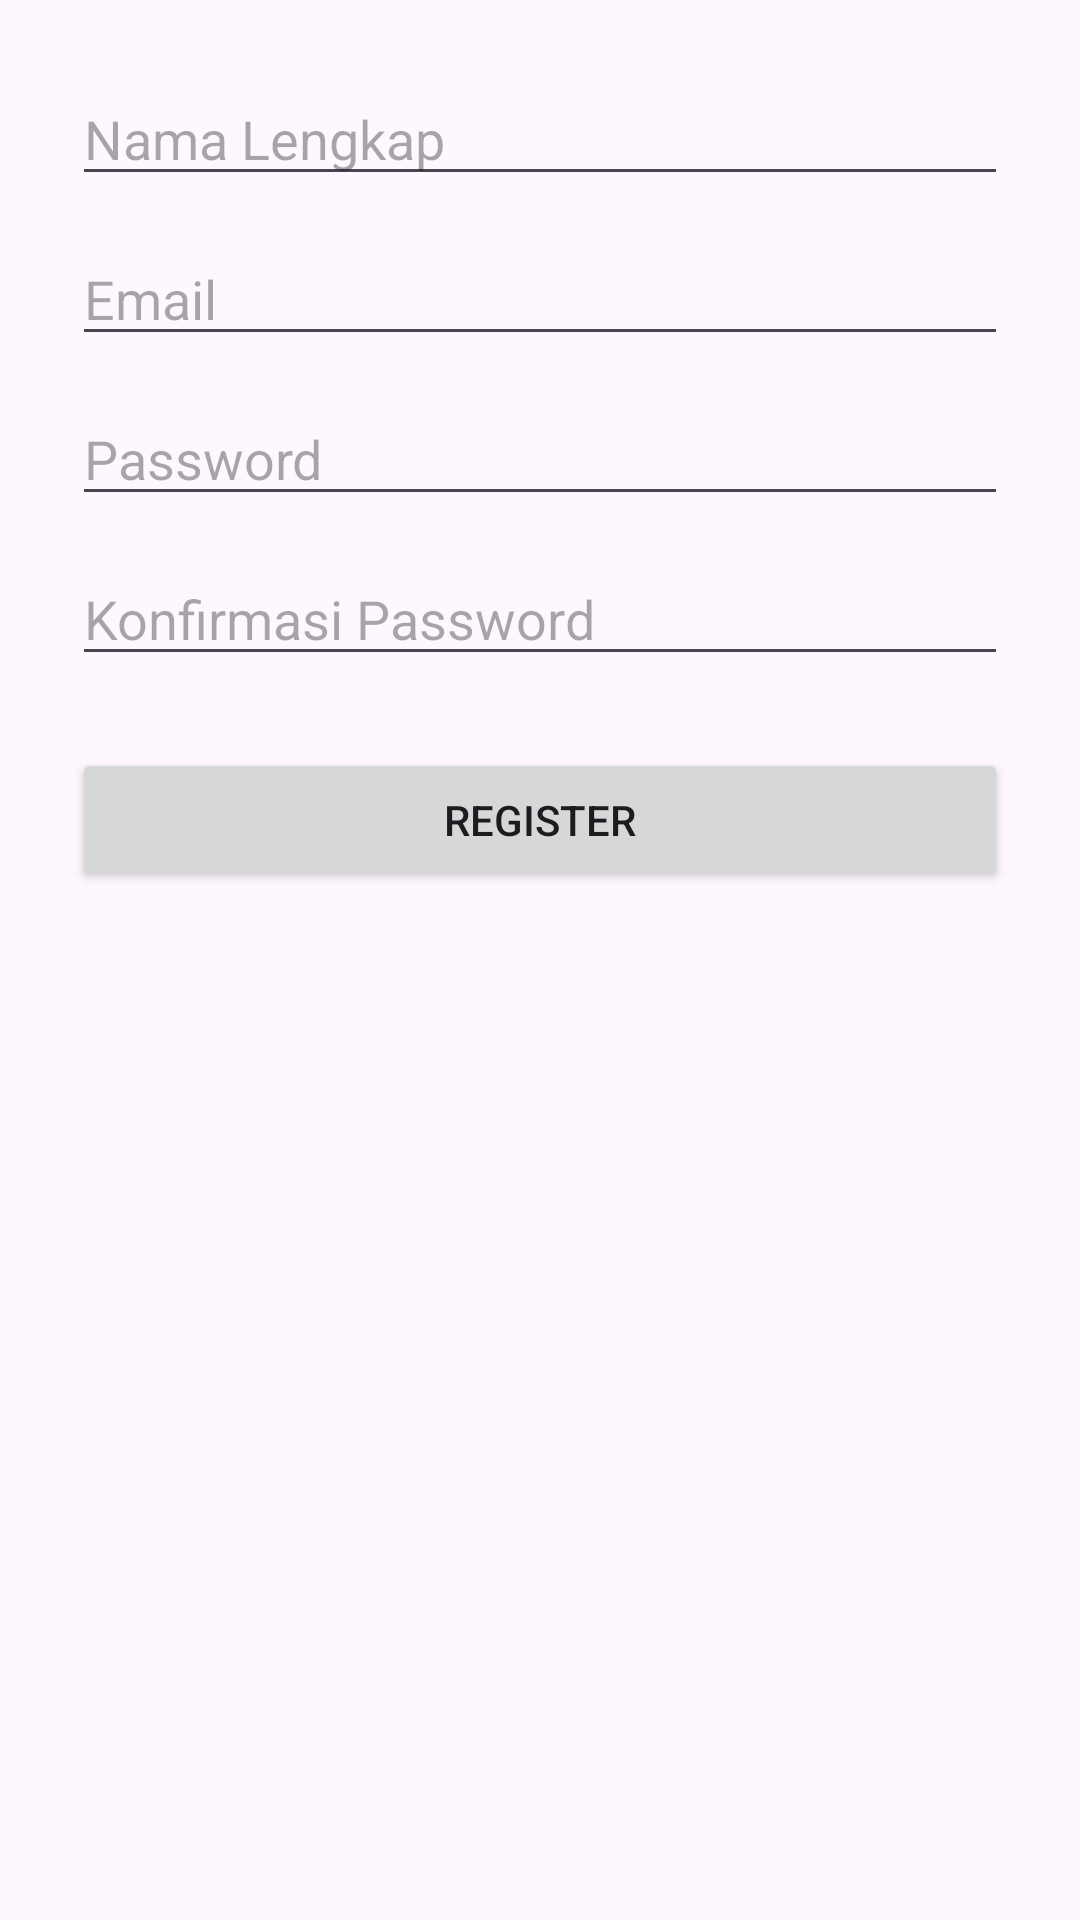

Produce the Android XML layout that renders to this screen, including the resource entries it uses.
<!-- AndroidManifest.xml: application theme Theme.RimenderTugasKampus -->
<!-- res/layout/activity_register.xml -->
<?xml version="1.0" encoding="utf-8"?>
<ScrollView xmlns:android="http://schemas.android.com/apk/res/android"
    android:layout_width="match_parent"
    android:layout_height="match_parent">

    <LinearLayout
        android:padding="24dp"
        android:layout_width="match_parent"
        android:layout_height="wrap_content"
        android:orientation="vertical"
        android:gravity="center">

        <EditText
            android:id="@+id/nameInput"
            android:layout_width="match_parent"
            android:layout_height="wrap_content"
            android:hint="Nama Lengkap"
            android:inputType="textPersonName" />

        <EditText
            android:id="@+id/emailInput"
            android:layout_width="match_parent"
            android:layout_height="wrap_content"
            android:hint="Email"
            android:inputType="textEmailAddress"
            android:layout_marginTop="12dp" />

        <EditText
            android:id="@+id/passwordInput"
            android:layout_width="match_parent"
            android:layout_height="wrap_content"
            android:hint="Password"
            android:inputType="textPassword"
            android:layout_marginTop="12dp" />

        <EditText
            android:id="@+id/confirmPasswordInput"
            android:layout_width="match_parent"
            android:layout_height="wrap_content"
            android:hint="Konfirmasi Password"
            android:inputType="textPassword"
            android:layout_marginTop="12dp" />

        <Button
            android:id="@+id/registerButton"
            android:layout_width="match_parent"
            android:layout_height="wrap_content"
            android:text="Register"
            android:layout_marginTop="24dp" />
    </LinearLayout>
</ScrollView>
<!-- resources referenced by this layout -->
<resources>
  <style name="Theme.RimenderTugasKampus" parent="Base.Theme.RimenderTugasKampus" />
  <style name="Base.Theme.RimenderTugasKampus" parent="Theme.Material3.DayNight.NoActionBar">
          
          
      </style>
</resources>
